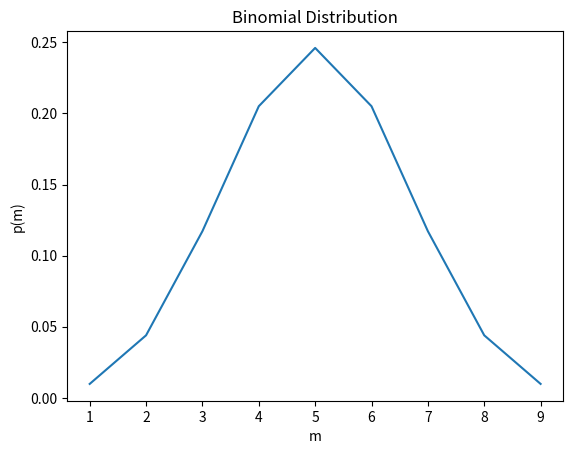

The matplotlib source for this figure:
import numpy as np
import matplotlib.pyplot as plt

def factorial(num:int): # calculating num! = num*(num-1)*(num-2)*...*3*2*1
    return num*factorial(num-1) if num > 1 else num

def combination(pool:int, sample:int): # combinations of size 'sample' from options 'pool'
    return factorial( pool )/factorial( sample )/factorial( pool - sample )

N = 10
mu = 0.5 # flipping a coin
m = np.linspace(0, N, N+1) # getting 0-N sides
p=np.ones(len(m))
for i in range(len(m)):
    p[i] = combination( N, m[i] )*mu**m[i]*( 1-mu )**( N-m[i] )

plt.plot(m, p, '-')
plt.xlabel('m')
plt.ylabel('p(m)')
plt.title('Binomial Distribution')
plt.show()
